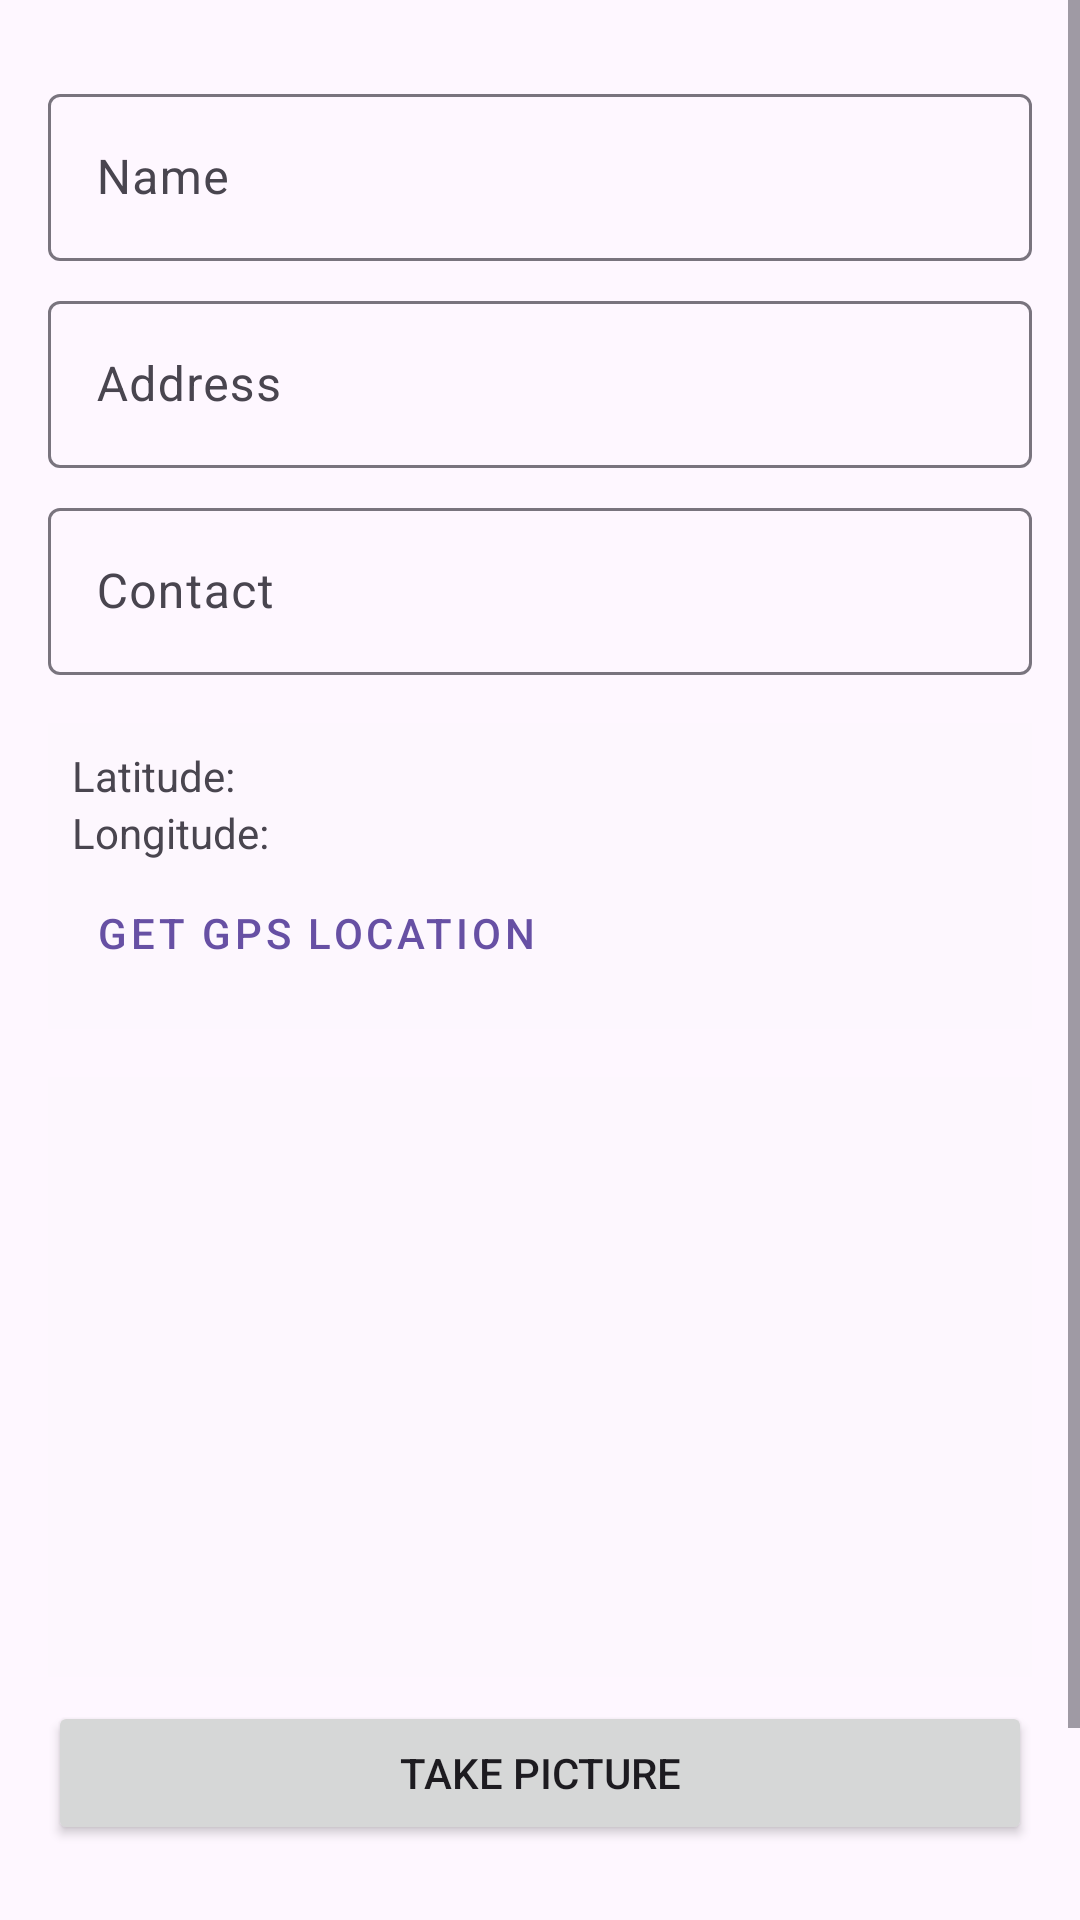

Produce the Android XML layout that renders to this screen, including the resource entries it uses.
<!-- AndroidManifest.xml: application theme Theme.ContactLocator -->
<!-- res/layout/activity_add_location.xml -->
<?xml version="1.0" encoding="utf-8"?>
<androidx.constraintlayout.widget.ConstraintLayout xmlns:android="http://schemas.android.com/apk/res/android"
    xmlns:app="http://schemas.android.com/apk/res-auto"
    xmlns:tools="http://schemas.android.com/tools"
    android:id="@+id/main"
    android:layout_width="match_parent"
    android:layout_height="match_parent"
    tools:context=".AddLocationActivity">

    <ScrollView
        android:layout_width="match_parent"
        android:layout_height="match_parent">

        <LinearLayout
            android:layout_width="match_parent"
            android:layout_height="wrap_content"
            android:layout_marginTop="10dp"
            android:orientation="vertical"
            android:padding="16dp">

            <com.google.android.material.textfield.TextInputLayout
                android:layout_width="match_parent"
                android:layout_height="wrap_content"
                android:hint="@string/hint_name">

                <com.google.android.material.textfield.TextInputEditText
                    android:id="@+id/etName"
                    android:layout_width="match_parent"
                    android:layout_height="wrap_content" />
            </com.google.android.material.textfield.TextInputLayout>

            <com.google.android.material.textfield.TextInputLayout
                android:layout_width="match_parent"
                android:layout_height="wrap_content"
                android:layout_marginTop="8dp"
                android:hint="@string/hint_address">

                <com.google.android.material.textfield.TextInputEditText
                    android:id="@+id/etAddress"
                    android:layout_width="match_parent"
                    android:layout_height="wrap_content" />
            </com.google.android.material.textfield.TextInputLayout>

            <com.google.android.material.textfield.TextInputLayout
                android:layout_width="match_parent"
                android:layout_height="wrap_content"
                android:layout_marginTop="8dp"
                android:hint="@string/hint_contact">

                <com.google.android.material.textfield.TextInputEditText
                    android:id="@+id/etContact"
                    android:layout_width="match_parent"
                    android:layout_height="wrap_content"
                    android:inputType="phone" />
            </com.google.android.material.textfield.TextInputLayout>

            <LinearLayout
                android:layout_width="match_parent"
                android:layout_height="wrap_content"
                android:layout_marginTop="16dp"
                android:background="#2AF5F5F5"
                android:orientation="vertical"
                android:padding="8dp">

                <TextView
                    android:id="@+id/tvLatitude"
                    android:layout_width="wrap_content"
                    android:layout_height="wrap_content"
                    android:text="@string/label_latitude" />

                <TextView
                    android:id="@+id/tvLongitude"
                    android:layout_width="wrap_content"
                    android:layout_height="wrap_content"
                    android:text="@string/label_longitude" />

                <Button
                    android:id="@+id/btnGetLocation"
                    style="@style/Widget.MaterialComponents.Button.TextButton"
                    android:layout_width="wrap_content"
                    android:layout_height="wrap_content"
                    android:text="@string/btn_get_location" />
            </LinearLayout>

            <ImageView
                android:id="@+id/ivPicture"
                android:layout_width="match_parent"
                android:layout_height="200dp"
                android:layout_marginTop="16dp"
                android:layout_marginBottom="8dp"
                android:background="#2AF5F5F5"
                android:contentDescription="Picture preview"
                android:scaleType="centerCrop" />

            <Button
                android:id="@+id/btnTakePicture"
                android:layout_width="match_parent"
                android:layout_height="wrap_content"
                android:layout_marginBottom="16dp"
                android:text="@string/btn_take_picture" />

            <Button
                android:id="@+id/btnSave"
                android:layout_width="match_parent"
                android:layout_height="wrap_content"
                android:layout_marginTop="16dp"
                android:text="@string/btn_add" />

        </LinearLayout>
    </ScrollView>

</androidx.constraintlayout.widget.ConstraintLayout>
<!-- resources referenced by this layout -->
<resources>
  <string name="btn_add">Add Contact</string>
  <string name="btn_get_location">Get GPS Location</string>
  <string name="btn_take_picture">Take Picture</string>
  <string name="hint_address">Address</string>
  <string name="hint_contact">Contact</string>
  <string name="hint_name">Name</string>
  <string name="label_latitude">Latitude: </string>
  <string name="label_longitude">Longitude: </string>
  <style name="Theme.ContactLocator" parent="Base.Theme.ContactLocator" />
  <style name="Base.Theme.ContactLocator" parent="Theme.Material3.DayNight.NoActionBar">
          
          
      </style>
</resources>
